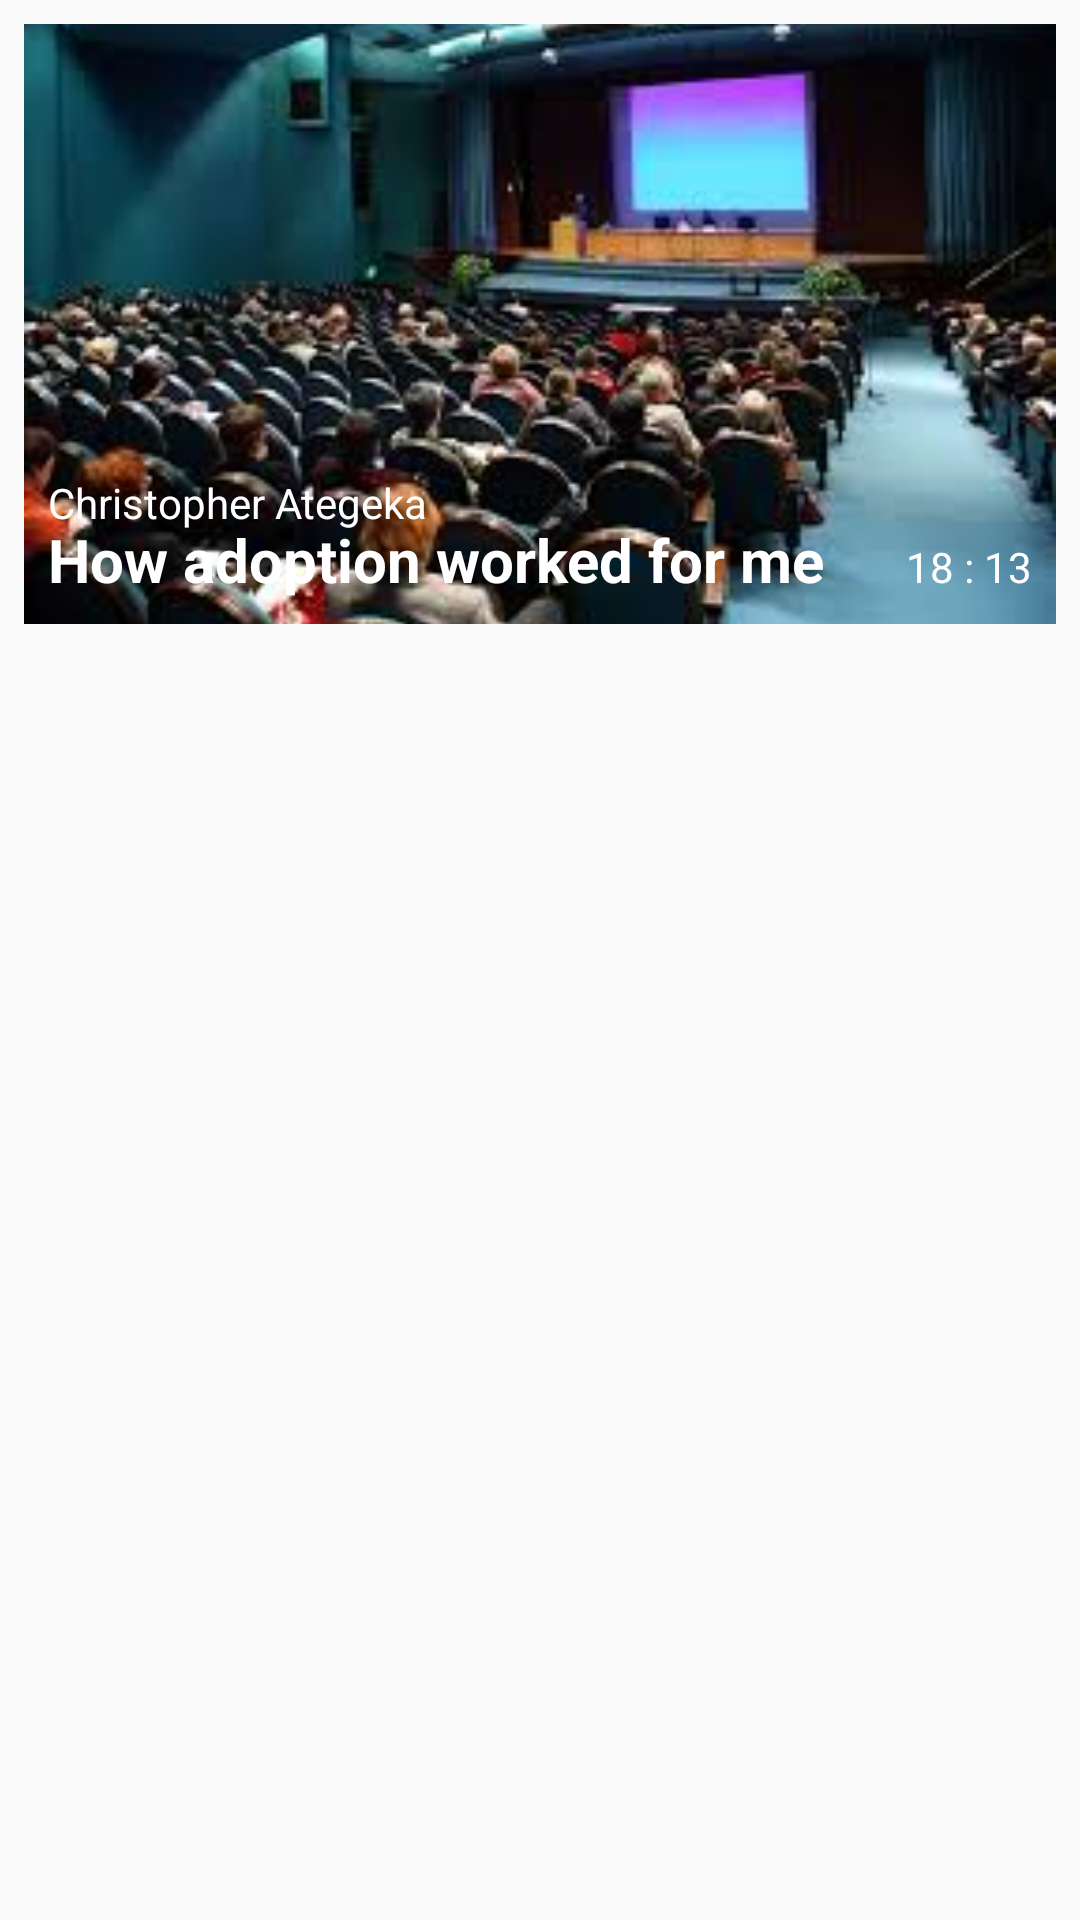

Android layout source for this screen:
<!-- AndroidManifest.xml: application theme AppTheme -->
<!-- res/layout/view_item_categories.xml -->
<?xml version="1.0" encoding="utf-8"?>
<RelativeLayout
    xmlns:android="http://schemas.android.com/apk/res/android"
    android:layout_width="match_parent"
    android:layout_height="wrap_content"
    android:paddingRight="@dimen/margin_medium"
    android:paddingLeft="@dimen/margin_medium"
    android:paddingTop="@dimen/margin_medium">


    <ImageView
        android:layout_width="match_parent"
        android:layout_height="200dp"
        android:src="@drawable/category_item_view_dummy_image"
        android:scaleType="centerCrop"/>

    <TextView
        android:id="@+id/tv_talk_topic"
        android:layout_width="wrap_content"
        android:layout_height="wrap_content"
        android:text="@string/dummy_talk_topic"
        android:textColor="@color/white"
        android:textSize="@dimen/text_regular_3x"
        android:textStyle="bold"
        android:layout_marginTop="165dp"
        android:layout_marginLeft="@dimen/margin_medium"
        />

    <TextView
        android:id="@+id/tv_speaker_name"
        android:layout_width="wrap_content"
        android:layout_height="wrap_content"
        android:text="Christopher Ategeka"
        android:textColor="@color/white"
        android:textSize="@dimen/text_regular"
        android:layout_marginTop="150dp"
        android:layout_marginLeft="@dimen/margin_medium"/>

    <TextView
        android:id="@+id/tv_length"
        android:layout_width="wrap_content"
        android:layout_height="wrap_content"
        android:textColor="@color/white"
        android:text="18 : 13"
        android:layout_alignParentRight="true"
        android:layout_alignBaseline="@+id/tv_talk_topic"
        android:layout_marginRight="@dimen/margin_medium"/>

    <ImageView
        android:id="@+id/more"
        android:layout_width="wrap_content"
        android:layout_height="wrap_content"
        android:layout_above="@id/tv_length"
        android:layout_alignRight="@id/tv_length"
        android:src="@drawable/ic_more_vert_24dp"/>



</RelativeLayout>
<!-- resources referenced by this layout -->
<resources>
  <color name="white">#FFFFFF</color>
  <dimen name="margin_medium">8dp</dimen>
  <dimen name="text_regular">14sp</dimen>
  <dimen name="text_regular_3x">20sp</dimen>
  <!-- drawable category_item_view_dummy_image: jpg bitmap (drawable-xxxhdpi, 11933 bytes) -->
  <string name="dummy_talk_topic">How adoption worked for me</string>
  <style name="AppTheme" parent="Theme.AppCompat.Light.NoActionBar">
          
          <item name="colorPrimary">@color/colorPrimary</item>
          <item name="colorPrimaryDark">@color/colorPrimaryDark</item>
          <item name="colorAccent">@color/colorAccent</item>
      </style>
  <color name="colorPrimary">#E62B25</color>
  <color name="colorPrimaryDark">#AA1F1B</color>
  <color name="colorAccent">#E62B25</color>
</resources>
